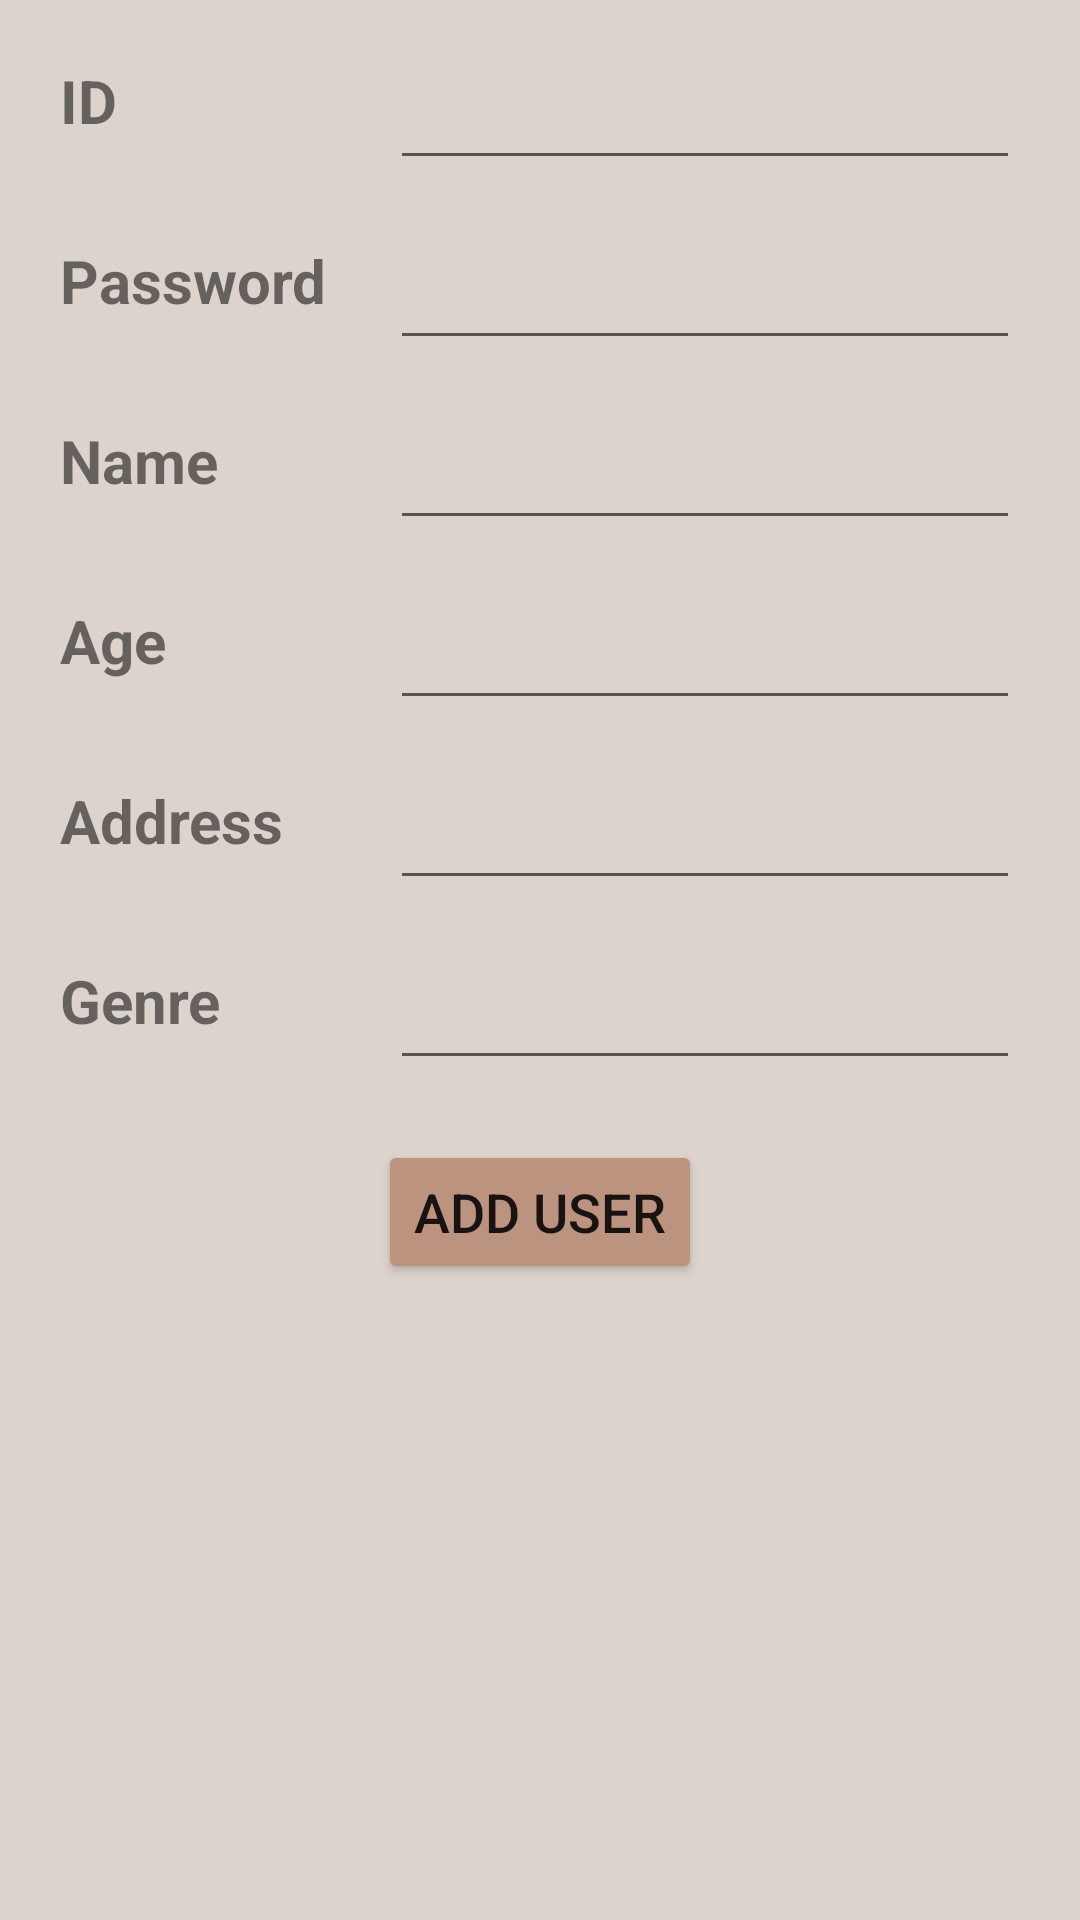

Here is an Android app screen rendered from its layout file. Give the layout XML and the strings, colors and styles it references.
<!-- AndroidManifest.xml: application theme Theme.BookManageApp -->
<!-- res/layout/activity_admin_add_user.xml -->
<?xml version="1.0" encoding="utf-8"?>
<androidx.constraintlayout.widget.ConstraintLayout xmlns:android="http://schemas.android.com/apk/res/android"
    xmlns:app="http://schemas.android.com/apk/res-auto"
    xmlns:tools="http://schemas.android.com/tools"
    android:layout_width="match_parent"
    android:layout_height="match_parent"
    android:background="#dcd3cc"
    tools:context=".AdminAddUser">

    <TextView
        android:id="@+id/textView"
        android:layout_width="wrap_content"
        android:layout_height="40dp"
        android:layout_marginStart="20dp"
        android:layout_marginTop="20dp"
        android:text="@string/login_id"
        android:textSize="20dp"
        android:textStyle="bold"
        app:layout_constraintStart_toStartOf="parent"
        app:layout_constraintTop_toTopOf="parent" />

    <EditText
        android:id="@+id/editTextID"
        android:layout_width="wrap_content"
        android:layout_height="40dp"
        android:layout_marginEnd="20dp"
        android:layout_marginTop="20dp"
        android:ems="10"
        android:inputType="textPersonName"
        app:layout_constraintEnd_toEndOf="parent"
        app:layout_constraintTop_toTopOf="parent"
        tools:ignore="SpeakableTextPresentCheck,TouchTargetSizeCheck" />

    <TextView
        android:id="@+id/textView2"
        android:layout_width="wrap_content"
        android:layout_height="40dp"
        android:layout_marginStart="20dp"
        android:layout_marginTop="20dp"
        android:text="@string/login_password"
        android:textSize="20dp"
        android:textStyle="bold"
        app:layout_constraintStart_toStartOf="parent"
        app:layout_constraintTop_toBottomOf="@+id/textView" />

    <EditText
        android:id="@+id/editTextPassword"
        android:layout_width="wrap_content"
        android:layout_height="40dp"
        android:layout_marginEnd="20dp"
        android:layout_marginTop="20dp"
        android:ems="10"
        android:inputType="textPersonName"
        app:layout_constraintEnd_toEndOf="parent"
        app:layout_constraintTop_toBottomOf="@+id/editTextID"
        tools:ignore="SpeakableTextPresentCheck,TouchTargetSizeCheck" />

    <TextView
        android:id="@+id/textView3"
        android:layout_width="wrap_content"
        android:layout_height="40dp"
        android:layout_marginStart="20dp"
        android:layout_marginTop="20dp"
        android:text="@string/login_name"
        android:textSize="20dp"
        android:textStyle="bold"
        app:layout_constraintStart_toStartOf="parent"
        app:layout_constraintTop_toBottomOf="@+id/textView2"  />

    <EditText
        android:id="@+id/editTextName"
        android:layout_width="wrap_content"
        android:layout_height="40dp"
        android:layout_marginEnd="20dp"
        android:layout_marginTop="20dp"
        android:ems="10"
        android:importantForAutofill="no"
        android:inputType="textPersonName"
        app:layout_constraintEnd_toEndOf="parent"
        app:layout_constraintTop_toBottomOf="@+id/editTextPassword"
        tools:ignore="SpeakableTextPresentCheck,TouchTargetSizeCheck" />

    <TextView
        android:id="@+id/textView4"
        android:layout_width="wrap_content"
        android:layout_height="40dp"
        android:layout_marginStart="20dp"
        android:layout_marginTop="20dp"
        android:text="@string/login_age"
        android:textSize="20dp"
        android:textStyle="bold"
        app:layout_constraintStart_toStartOf="parent"
        app:layout_constraintTop_toBottomOf="@+id/textView3" />

    <EditText
        android:id="@+id/editTextAge"
        android:layout_width="wrap_content"
        android:layout_height="40dp"
        android:layout_marginEnd="20dp"
        android:layout_marginTop="20dp"
        android:ems="10"
        android:inputType="textPersonName"
        app:layout_constraintEnd_toEndOf="parent"
        app:layout_constraintTop_toBottomOf="@+id/editTextName"
        tools:ignore="SpeakableTextPresentCheck,TouchTargetSizeCheck" />

    <TextView
        android:id="@+id/textView6"
        android:layout_width="wrap_content"
        android:layout_height="40dp"
        android:layout_marginStart="20dp"
        android:layout_marginTop="20dp"
        android:text="@string/login_addr"
        android:textSize="20dp"
        android:textStyle="bold"
        app:layout_constraintStart_toStartOf="parent"
        app:layout_constraintTop_toBottomOf="@+id/textView4" />

    <EditText
        android:id="@+id/editTextAddress"
        android:layout_width="wrap_content"
        android:layout_height="40dp"
        android:layout_marginEnd="20dp"
        android:layout_marginTop="20dp"
        android:ems="10"
        android:inputType="textPersonName"
        app:layout_constraintEnd_toEndOf="parent"
        app:layout_constraintTop_toBottomOf="@+id/editTextAge"
        tools:ignore="TouchTargetSizeCheck,SpeakableTextPresentCheck" />

    <TextView
        android:id="@+id/textView7"
        android:layout_width="wrap_content"
        android:layout_height="40dp"
        android:layout_marginStart="20dp"
        android:layout_marginTop="20dp"
        android:text="@string/login_genre"
        android:textSize="20dp"
        android:textStyle="bold"
        app:layout_constraintStart_toStartOf="parent"
        app:layout_constraintTop_toBottomOf="@+id/textView6" />

    <EditText
        android:id="@+id/editTextGenre"
        android:layout_width="wrap_content"
        android:layout_height="40dp"
        android:layout_marginEnd="20dp"
        android:layout_marginTop="20dp"
        android:ems="10"
        android:inputType="textPersonName"
        app:layout_constraintEnd_toEndOf="parent"
        app:layout_constraintTop_toBottomOf="@+id/editTextAddress"
        tools:ignore="SpeakableTextPresentCheck,TouchTargetSizeCheck" />

    <Button
        android:id="@+id/addUserButton"
        android:layout_width="wrap_content"
        android:layout_height="wrap_content"
        android:layout_marginTop="20dp"
        android:backgroundTint="#bb937E"
        android:text="@string/btnAddUser"
        android:textSize="18sp"
        app:layout_constraintEnd_toEndOf="parent"
        app:layout_constraintStart_toStartOf="parent"
        app:layout_constraintTop_toBottomOf="@+id/textView7" />

</androidx.constraintlayout.widget.ConstraintLayout>
<!-- resources referenced by this layout -->
<resources>
  <string name="btnAddUser">Add User</string>
  <string name="login_addr">Address</string>
  <string name="login_age">Age</string>
  <string name="login_genre">Genre</string>
  <string name="login_id">ID</string>
  <string name="login_name">Name</string>
  <string name="login_password">Password</string>
  <style name="Theme.BookManageApp" parent="Theme.MaterialComponents.DayNight.DarkActionBar">
          
          <item name="colorPrimary">#77584A</item>
          <item name="colorPrimaryVariant">#DCD3CC</item>
          <item name="colorOnPrimary">@color/white</item>
          
          <item name="colorSecondary">#BB937E</item>
          <item name="colorSecondaryVariant">@color/teal_700</item>
          <item name="colorOnSecondary">@color/black</item>
          
          <item name="android:statusBarColor" tools:targetApi="l">?attr/colorPrimaryVariant</item>
          
          <item name="logo">@mipmap/ic_launcher</item>
      </style>
  <!-- not gathered from this repository: default colours our renderer supplied (Android Studio template values) -->
  <color name="teal_700">#FF018786</color>
  <color name="black">#FF000000</color>
  <color name="white">#FFFFFFFF</color>
</resources>
